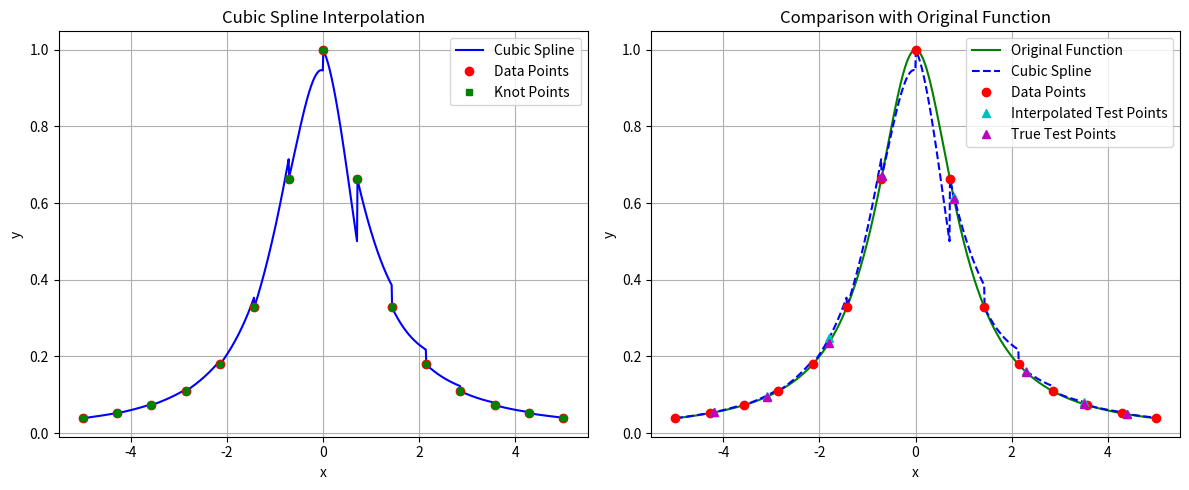

Reproduce this figure in Python.
import numpy as np
import matplotlib.pyplot as plt
from typing import Callable, Tuple, List

def originalFunction(x: float) -> float:
    """Original function f(x) = 1/(1 + x²) (Runge function)"""
    return 1/(1 + x**2)

def computeSplineCoefficients(
    xPoints: np.ndarray,
    yPoints: np.ndarray
) -> Tuple[np.ndarray, np.ndarray, np.ndarray, np.ndarray]:
    """
    Compute the coefficients for cubic spline interpolation with natural boundary conditions.
    
    Args:
        xPoints: Array of x coordinates
        yPoints: Array of y coordinates
        
    Returns:
        Tuple of arrays (a, b, c, d) containing the coefficients for each spline segment
        where each segment is: a + b(x-x_i) + c(x-x_i)² + d(x-x_i)³
    """
    n = len(xPoints) - 1
    h = np.diff(xPoints)
    
    A = np.zeros((n+1, n+1))
    b = np.zeros(n+1)
    
    A[0, 0] = 1
    A[n, n] = 1
    
    for i in range(1, n):
        A[i, i-1] = h[i-1]
        A[i, i] = 2*(h[i-1] + h[i])
        A[i, i+1] = h[i]
        
        b[i] = 3*(yPoints[i+1] - yPoints[i])/h[i] - 3*(yPoints[i] - yPoints[i-1])/h[i-1]
    
    c = np.linalg.solve(A, b)
    
    a = yPoints[:-1]
    b = np.array([(yPoints[i+1] - yPoints[i])/h[i] - h[i]*c[i]/3 - h[i]*c[i+1]/6 
                  for i in range(n)])
    d = np.array([(c[i+1] - c[i])/(3*h[i]) for i in range(n)])
    
    return a, b, c[:-1], d

def evaluateSpline(
    x: float,
    xPoints: np.ndarray,
    a: np.ndarray,
    b: np.ndarray,
    c: np.ndarray,
    d: np.ndarray
) -> float:
    """
    Evaluate the cubic spline at point x.
    
    Args:
        x: Point at which to evaluate
        xPoints: Array of x coordinates
        a, b, c, d: Spline coefficients
        
    Returns:
        Value of spline at x
    """
    i = np.searchsorted(xPoints, x) - 1
    i = np.clip(i, 0, len(xPoints)-2)
    
    dx = x - xPoints[i]
    
    return a[i] + b[i]*dx + c[i]*dx**2 + d[i]*dx**3

def evaluatePoints(
    xPoints: np.ndarray,
    yPoints: np.ndarray,
    testPoints: List[float]
) -> List[dict]:
    """
    Evaluate spline interpolation at test points and collect results.
    
    Args:
        xPoints: Data points x coordinates
        yPoints: Data points y coordinates
        testPoints: Points at which to evaluate interpolation
        
    Returns:
        List of dictionaries containing evaluation data
    """
    a, b, c, d = computeSplineCoefficients(xPoints, yPoints)
    evaluationData = []
    
    for x in testPoints:
        yInterp = evaluateSpline(x, xPoints, a, b, c, d)
        yTrue = originalFunction(x)
        error = abs(yTrue - yInterp)
        evaluationData.append({
            'x': x,
            'yInterp': yInterp,
            'yTrue': yTrue,
            'error': error
        })
        
    return evaluationData

def plotResults(
    xPoints: np.ndarray,
    yPoints: np.ndarray,
    evaluationData: List[dict]
) -> None:
    """
    Plot the interpolation results
    """
    a, b, c, d = computeSplineCoefficients(xPoints, yPoints)
    
    plt.figure(figsize=(12, 5))
    
    plt.subplot(1, 2, 1)
    xSmooth = np.linspace(min(xPoints), max(xPoints), 1000)
    ySmooth = [evaluateSpline(x, xPoints, a, b, c, d) for x in xSmooth]
    
    plt.plot(xSmooth, ySmooth, 'b-', label='Cubic Spline')
    plt.plot(xPoints, yPoints, 'ro', label='Data Points')
    plt.plot(xPoints, yPoints, 'gs', markersize=4, label='Knot Points')
    
    plt.xlabel('x')
    plt.ylabel('y')
    plt.title('Cubic Spline Interpolation')
    plt.grid(True)
    plt.legend()
    
    plt.subplot(1, 2, 2)
    ySmoothTrue = [originalFunction(x) for x in xSmooth]
    
    plt.plot(xSmooth, ySmoothTrue, 'g-', label='Original Function')
    plt.plot(xSmooth, ySmooth, 'b--', label='Cubic Spline')
    plt.plot(xPoints, yPoints, 'ro', label='Data Points')
    
    testX = [data['x'] for data in evaluationData]
    testYInterp = [data['yInterp'] for data in evaluationData]
    testYTrue = [data['yTrue'] for data in evaluationData]
    
    plt.plot(testX, testYInterp, 'c^', label='Interpolated Test Points')
    plt.plot(testX, testYTrue, 'm^', label='True Test Points')
    
    plt.xlabel('x')
    plt.ylabel('y')
    plt.title('Comparison with Original Function')
    plt.grid(True)
    plt.legend()
    
    plt.tight_layout()
    plt.show()

def printResults(
    xPoints: np.ndarray,
    yPoints: np.ndarray,
    evaluationData: List[dict]
) -> None:
    """
    Print interpolation results in tabular format
    """
    print("\nCubic Spline Interpolation Results:")
    print("Original Data Points (Knots):")
    print("| Index |     x     |     y     |")
    print("|-------|-----------|-----------|")
    
    for i, (x, y) in enumerate(zip(xPoints, yPoints)):
        print(f"| {i:5d} | {x:9.4f} | {y:9.4f} |")
        
    print("\nSpline Evaluation at Test Points:")
    print("|    x     | Interpolated |  Function   |   Error    |")
    print("|----------|--------------|-------------|------------|")
    
    for data in evaluationData:
        print(f"| {data['x']:8.4f} | {data['yInterp']:10.4f} | {data['yTrue']:9.4f} | {data['error']:8.2e} |")

def main():
    xPoints = np.linspace(-5, 5, 15)
    yPoints = np.array([originalFunction(x) for x in xPoints])
    
    testPoints = np.array([-4.2, -3.1, -1.8, -0.7, 0.8, 2.3, 3.5, 4.4])
    
    evaluationData = evaluatePoints(xPoints, yPoints, testPoints)
    
    printResults(xPoints, yPoints, evaluationData)
    plotResults(xPoints, yPoints, evaluationData)

if __name__ == "__main__":
    main()